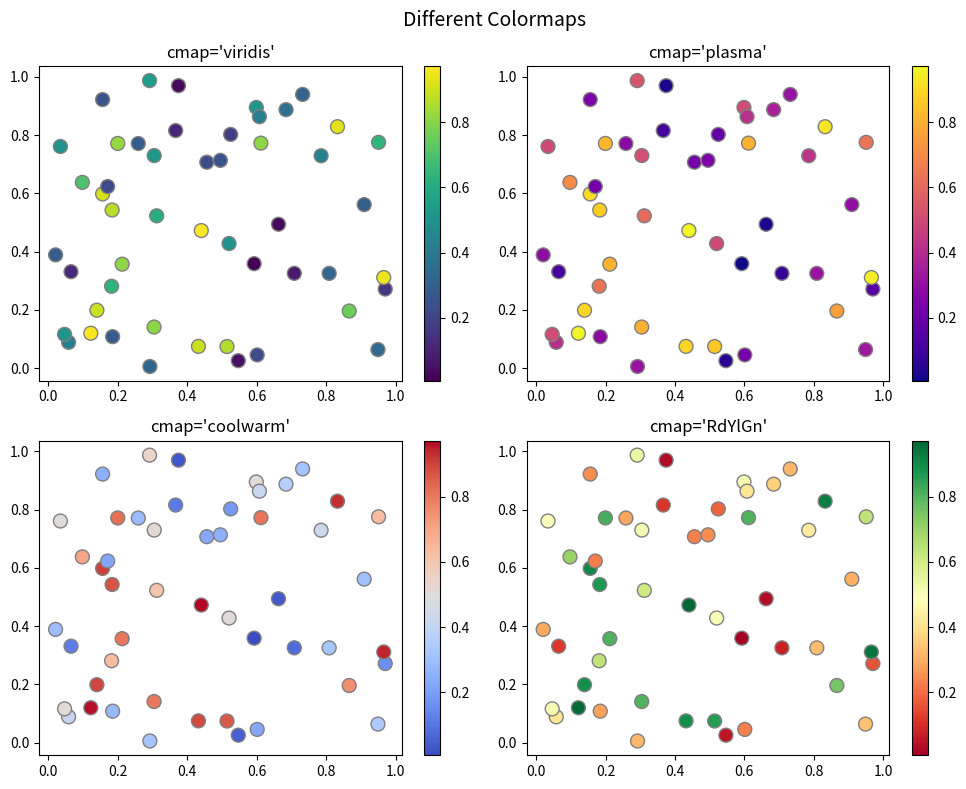

Reproduce this figure in Python.
# -------------------------------------------------
# File Name: 08d_scatter_colormaps.py
# Author: Florentino Báez
# Date: Matplotlib
# Description: Different colormaps comparison (2x2 grid).
# -------------------------------------------------

import matplotlib.pyplot as plt
import numpy as np

# =========================================================================
# Different colormaps
# =========================================================================

# Reuse same data pattern as colormap example (x, y, colors)
np.random.seed(42)
x = np.random.rand(50)
y = np.random.rand(50)
colors = np.random.rand(50)

fig, axes = plt.subplots(2, 2, figsize=(10, 8))
fig.suptitle("Different Colormaps", fontsize=14)

cmaps = ["viridis", "plasma", "coolwarm", "RdYlGn"]
for ax, cmap in zip(axes.flat, cmaps):
    sc = ax.scatter(x, y, c=colors, s=100, cmap=cmap, edgecolors="gray")
    ax.set_title(f"cmap='{cmap}'")
    plt.colorbar(sc, ax=ax)

plt.tight_layout()
plt.show()
